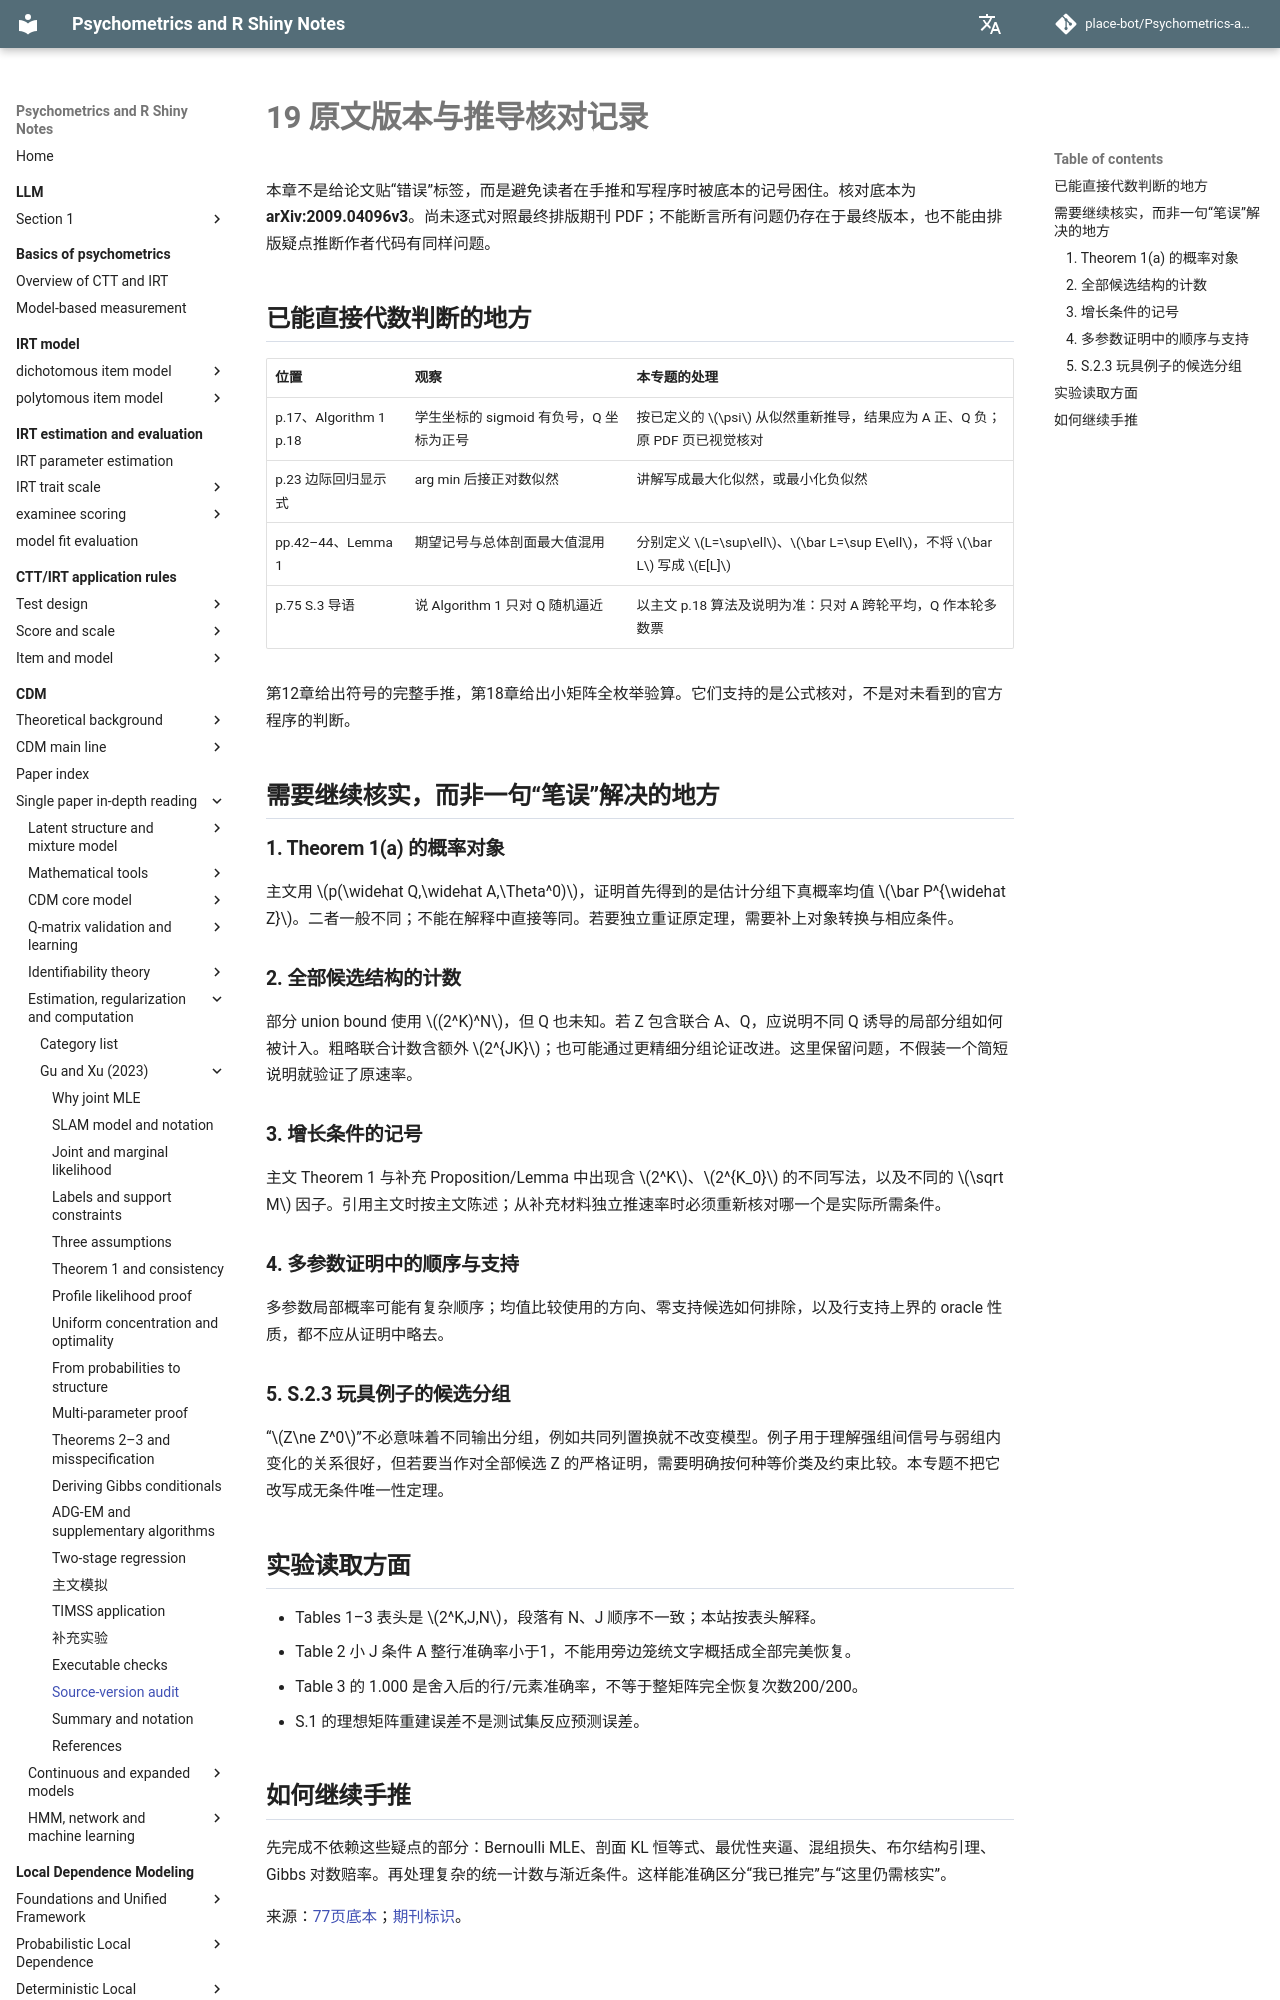

repository: place-bot/learning-notes · page: en/cdm/papers/gu-xu-2023/19-source-audit/index.html · generator: mkdocs

# 19 原文版本与推导核对记录

本章不是给论文贴“错误”标签，而是避免读者在手推和写程序时被底本的记号困住。核对底本为 **arXiv:2009.04096v3**。尚未逐式对照最终排版期刊 PDF；不能断言所有问题仍存在于最终版本，也不能由排版疑点推断作者代码有同样问题。

## 已能直接代数判断的地方

| 位置 | 观察 | 本专题的处理 |
| --- | --- | --- |
| p.17、Algorithm 1 p.18 | 学生坐标的 sigmoid 有负号，Q 坐标为正号 | 按已定义的 \(\psi\) 从似然重新推导，结果应为 A 正、Q 负；原 PDF 页已视觉核对 |
| p.23 边际回归显示式 | arg min 后接正对数似然 | 讲解写成最大化似然，或最小化负似然 |
| pp.42–44、Lemma 1 | 期望记号与总体剖面最大值混用 | 分别定义 \(L=\sup\ell\)、\(\bar L=\sup E\ell\)，不将 \(\bar L\) 写成 \(E[L]\) |
| p.75 S.3 导语 | 说 Algorithm 1 只对 Q 随机逼近 | 以主文 p.18 算法及说明为准：只对 A 跨轮平均，Q 作本轮多数票 |

第12章给出符号的完整手推，第18章给出小矩阵全枚举验算。它们支持的是公式核对，不是对未看到的官方程序的判断。

## 需要继续核实，而非一句“笔误”解决的地方

### 1. Theorem 1(a) 的概率对象

主文用 \(p(\widehat Q,\widehat A,\Theta^0)\)，证明首先得到的是估计分组下真概率均值 \(\bar P^{\widehat Z}\)。二者一般不同；不能在解释中直接等同。若要独立重证原定理，需要补上对象转换与相应条件。

### 2. 全部候选结构的计数

部分 union bound 使用 \((2^K)^N\)，但 Q 也未知。若 Z 包含联合 A、Q，应说明不同 Q 诱导的局部分组如何被计入。粗略联合计数含额外 \(2^{JK}\)；也可能通过更精细分组论证改进。这里保留问题，不假装一个简短说明就验证了原速率。

### 3. 增长条件的记号

主文 Theorem 1 与补充 Proposition/Lemma 中出现含 \(2^K\)、\(2^{K_0}\) 的不同写法，以及不同的 \(\sqrt M\) 因子。引用主文时按主文陈述；从补充材料独立推速率时必须重新核对哪一个是实际所需条件。

### 4. 多参数证明中的顺序与支持

多参数局部概率可能有复杂顺序；均值比较使用的方向、零支持候选如何排除，以及行支持上界的 oracle 性质，都不应从证明中略去。
